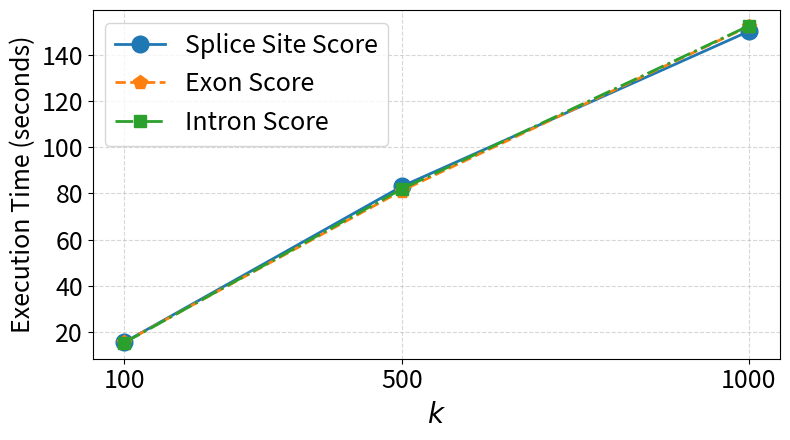

Write the Python code that produced this figure.
import matplotlib.pyplot as plt

# k 值與對應的執行時間（秒）——更新後數據

# Human index = 0
# k_values = [100, 500, 1000]
# exon_time   = [4.20, 19.98, 40.12]
# intron_time = [3.65, 20.38, 41.24]
# ss_time     = [3.65, 19.71, 40.45]

# Human index = 5
k_values = [100, 500, 1000]
exon_time   = [15.44, 81.21, 152.48]
intron_time = [15.23, 81.94, 152.69]
ss_time     = [15.45, 83.07, 150.31]

plt.figure(figsize=(8, 4.5))

# 各條線的 marker 樣式
plt.plot(k_values, ss_time, marker='o', markersize=12, linewidth=2, label="Splice Site Score")
plt.plot(k_values, exon_time, marker='p', linestyle='--', markersize=10, linewidth=2, label="Exon Score")
plt.plot(k_values, intron_time, marker='s', linestyle='-.', markersize=8, linewidth=2, label="Intron Score")

# 字體大小與標籤
plt.xticks([100, 500, 1000], labels=["100", "500", "1000"], fontsize=18)
plt.yticks(fontsize=18)
plt.xlabel("$k$", fontsize=20)
plt.ylabel("Execution Time (seconds)", fontsize=18)

# 圖例與網格
plt.legend(fontsize=18)
plt.grid(True, linestyle='--', alpha=0.5)
plt.tight_layout()

# 儲存圖檔
plt.savefig("Human_time.png", dpi=300)
plt.show()
